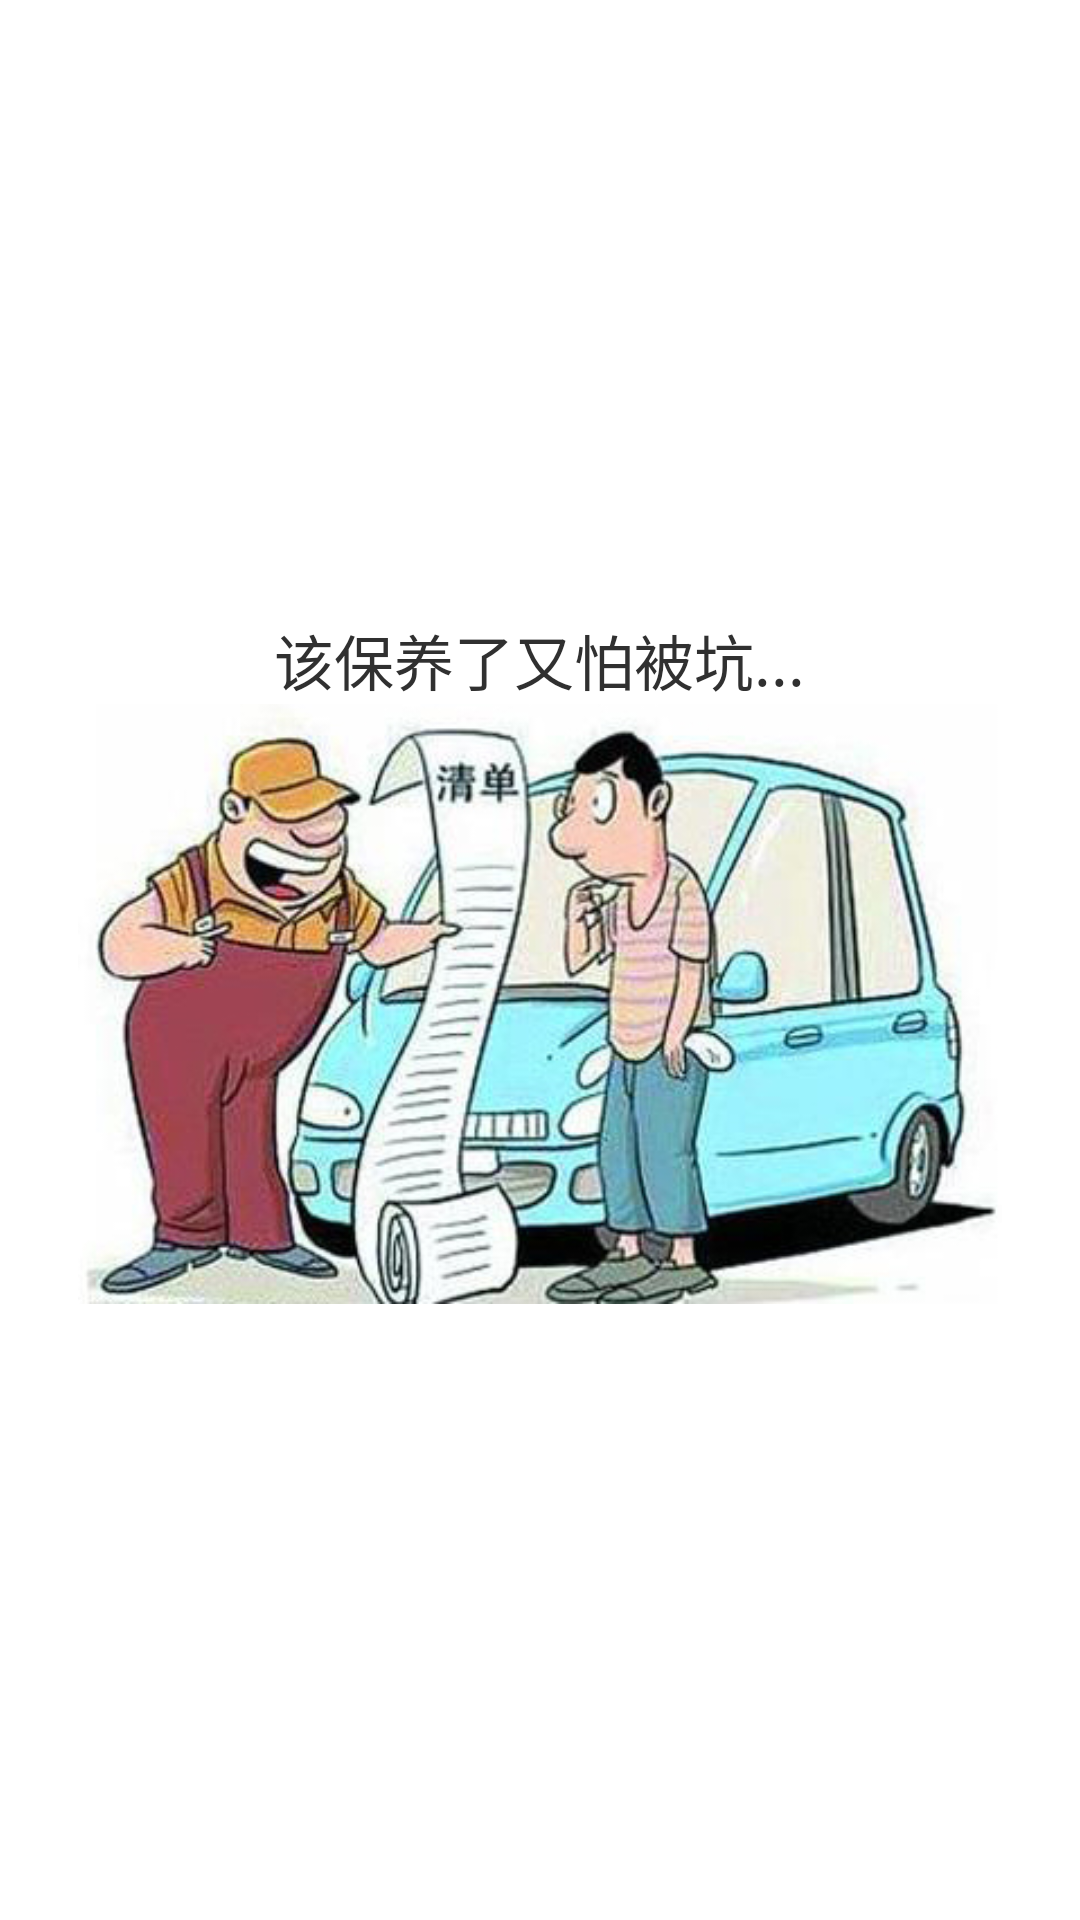

The Android layout XML behind this screen, and the referenced resources:
<!-- AndroidManifest.xml: application theme AppTheme -->
<!-- res/layout/welcome_slide2.xml -->
<?xml version="1.0" encoding="utf-8"?>
<RelativeLayout
    xmlns:android="http://schemas.android.com/apk/res/android"
    android:layout_width="match_parent"
    android:layout_height="match_parent"
    android:background="#ffffff">

    <LinearLayout
        android:layout_width="match_parent"
        android:layout_height="wrap_content"
        android:orientation="vertical"
        android:layout_centerInParent="true"
        android:gravity="center_horizontal">

        <TextView
            android:layout_width="wrap_content"
            android:layout_height="wrap_content"
            android:text="该保养了又怕被坑..."
            android:textColor="#303030"
            android:textSize="20dp"
            />

        <ImageView
            android:layout_width="match_parent"
            android:layout_height="200dp"
            android:layout_marginTop="@dimen/activity_vertical_margin"
            android:src="@mipmap/baoy" />
    </LinearLayout>

</RelativeLayout>
<!-- resources referenced by this layout -->
<resources>
  <!-- mipmap baoy: jpg bitmap (mipmap-xxxhdpi, 122848 bytes) -->
  <style name="AppTheme" parent="Theme.AppCompat.Light.NoActionBar">
          
          <item name="colorPrimary">#d30111</item>
          <item name="colorPrimaryDark">#d30111</item>
          <item name="colorAccent">#d30111</item>
          <item name="windowActionBar">false</item>
          <item name="windowNoTitle">true</item>
      </style>
</resources>
